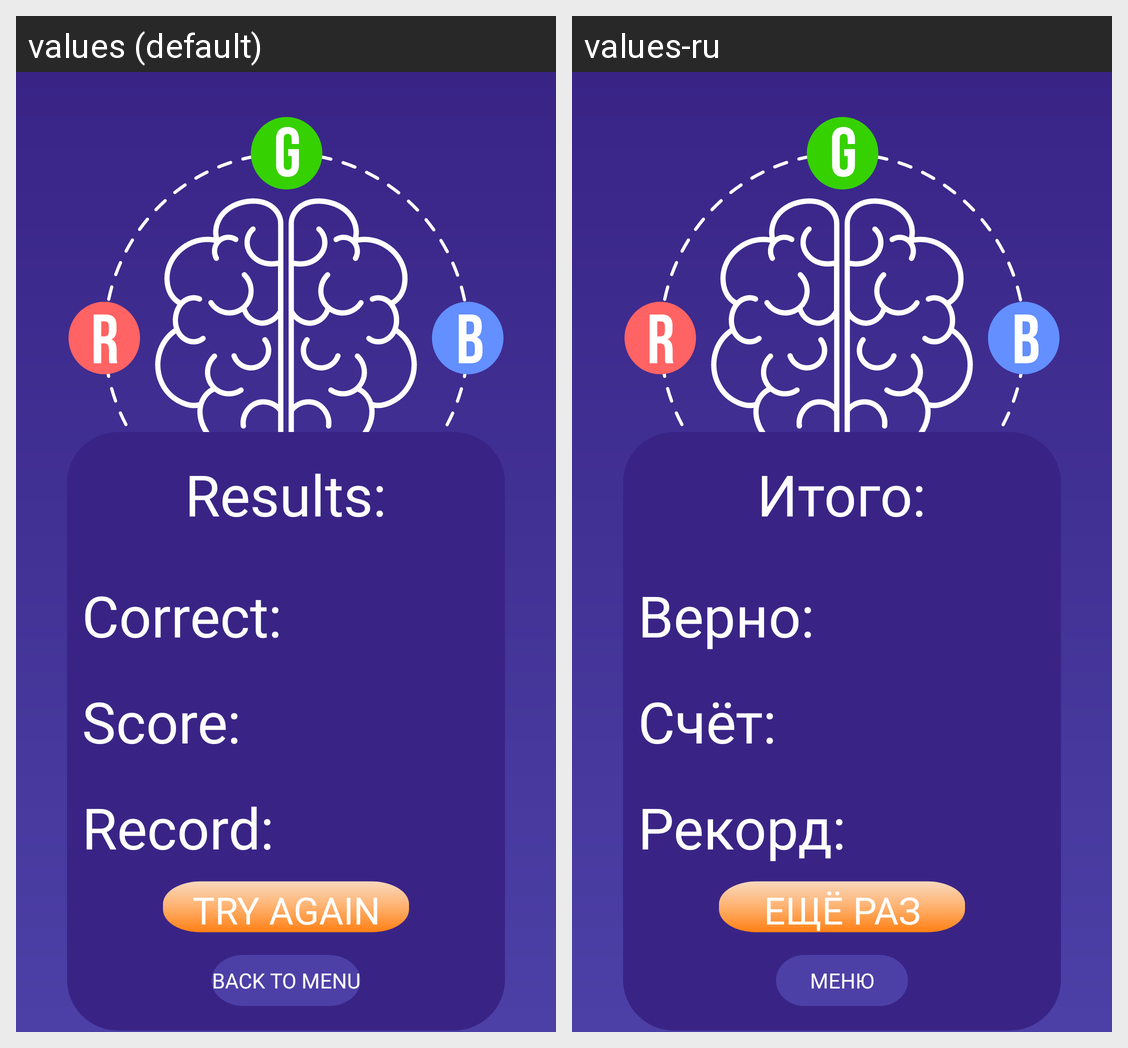

Here is an Android app screen in its default locale and in the app's own translations. Write out the translated-string differences for the strings that appear on this screen.
Android screen res/layout/fragment_end.xml rendered under 2 locales, left to right: values (default), values-ru. Device: Nexus 5 (rendered at 1080×1920; each locale shown at half size, 540×960, under a caption strip naming it); theme Theme.Strooper.
Strings drawn on this screen, with the default value and each locale's value (text and hints the layout hard-codes, and strings that could not be matched under every locale, appear in the picture but are not listed):

results
  values: Results:
  values-ru: Итого:

correct
  values: Correct:
  values-ru: Верно:

score
  values: Score:
  values-ru: Счёт:

record
  values: Record:
  values-ru: Рекорд:

try_again
  values: Try again
  values-ru: Ещё раз

back_to_menu
  values: back to menu
  values-ru: Меню
